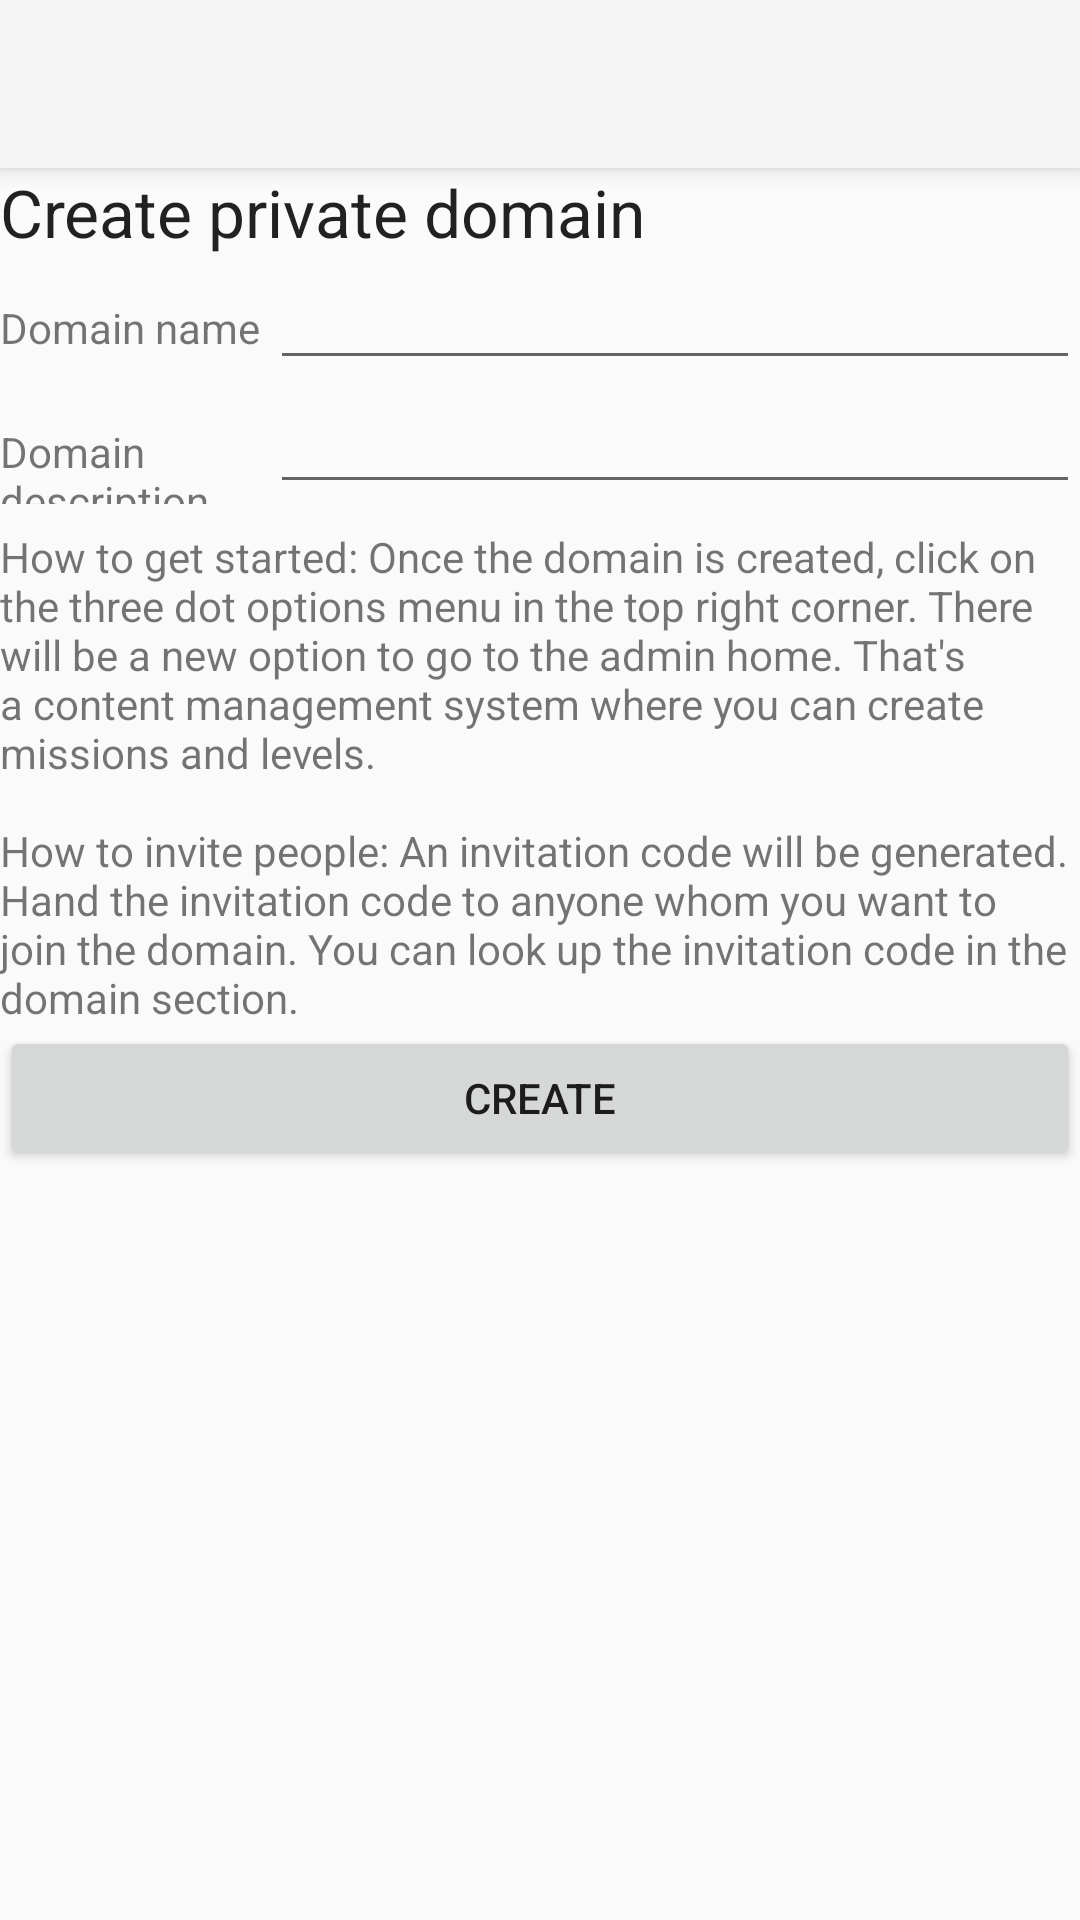

The Android layout XML behind this screen, and the referenced resources:
<!-- AndroidManifest.xml: application theme Theme.AppCompat.Light.NoActionBar -->
<!-- res/layout/activity_student_create_private_domain.xml -->
<?xml version="1.0" encoding="utf-8"?>
<LinearLayout xmlns:android="http://schemas.android.com/apk/res/android"
    xmlns:app="http://schemas.android.com/apk/res-auto"
    xmlns:tools="http://schemas.android.com/tools"
    android:layout_width="match_parent"
    android:layout_height="match_parent"
    android:orientation="vertical"
    tools:context="com.playposse.peertopeeroxygen.android.student.StudentCreatePrivateDomainActivity">

    <android.support.v7.widget.Toolbar
        android:id="@+id/my_toolbar"
        android:layout_width="match_parent"
        android:layout_height="?attr/actionBarSize"
        android:background="?attr/colorPrimary"
        android:elevation="4dp"
        android:theme="@style/ThemeOverlay.AppCompat.ActionBar"
        app:popupTheme="@style/ThemeOverlay.AppCompat.Light" />

    <ScrollView
        android:layout_width="match_parent"
        android:layout_height="match_parent">

        <LinearLayout
            android:layout_width="match_parent"
            android:layout_height="match_parent"
            android:orientation="vertical">

            <TextView
                android:layout_width="match_parent"
                android:layout_height="wrap_content"
                android:text="@string/create_private_domain_title"
                android:textAppearance="?android:attr/textAppearanceLarge" />

            <LinearLayout
                android:layout_width="match_parent"
                android:layout_height="wrap_content">

                <TextView
                    android:layout_width="0dp"
                    android:layout_height="wrap_content"
                    android:layout_weight="1"
                    android:labelFor="@+id/domainNameEditText"
                    android:text="@string/domain_name_label" />

                <EditText
                    android:id="@+id/domainNameEditText"
                    android:layout_width="0dp"
                    android:layout_height="wrap_content"
                    android:layout_weight="3"
                    android:inputType="textAutoCorrect" />
            </LinearLayout>

            <LinearLayout
                android:layout_width="match_parent"
                android:layout_height="wrap_content">

                <TextView
                    android:layout_width="0dp"
                    android:layout_height="wrap_content"
                    android:layout_weight="1"
                    android:labelFor="@+id/domainDescriptionEditText"
                    android:text="@string/domain_description_label" />

                <EditText
                    android:id="@+id/domainDescriptionEditText"
                    android:layout_width="0dp"
                    android:layout_height="wrap_content"
                    android:layout_weight="3"
                    android:inputType="textAutoCorrect" />
            </LinearLayout>

            <TextView
                android:paddingTop="8dp"
                android:layout_width="match_parent"
                android:layout_height="wrap_content"
                android:text="@string/private_domain_hints" />

            <Button
                android:id="@+id/createPrivateDomainButton"
                android:layout_width="match_parent"
                android:layout_height="wrap_content"
                android:text="@string/create_private_domain_button_label" />
        </LinearLayout>
    </ScrollView>
</LinearLayout>
<!-- resources referenced by this layout -->
<resources>
  <string name="create_private_domain_button_label">Create</string>
  <string name="create_private_domain_title">Create private domain</string>
  <string name="domain_description_label">Domain description</string>
  <string name="domain_name_label">Domain name</string>
  <string name="private_domain_hints">How to get started: Once the domain is created, click on the three dot options menu in the top right corner. There will be a new option to go to the admin home. That\'s a content management system where you can create missions and levels.\n\nHow to invite people: An invitation code will be generated. Hand the invitation code to anyone whom you want to join the domain. You can look up the invitation code in the domain section.</string>
</resources>
